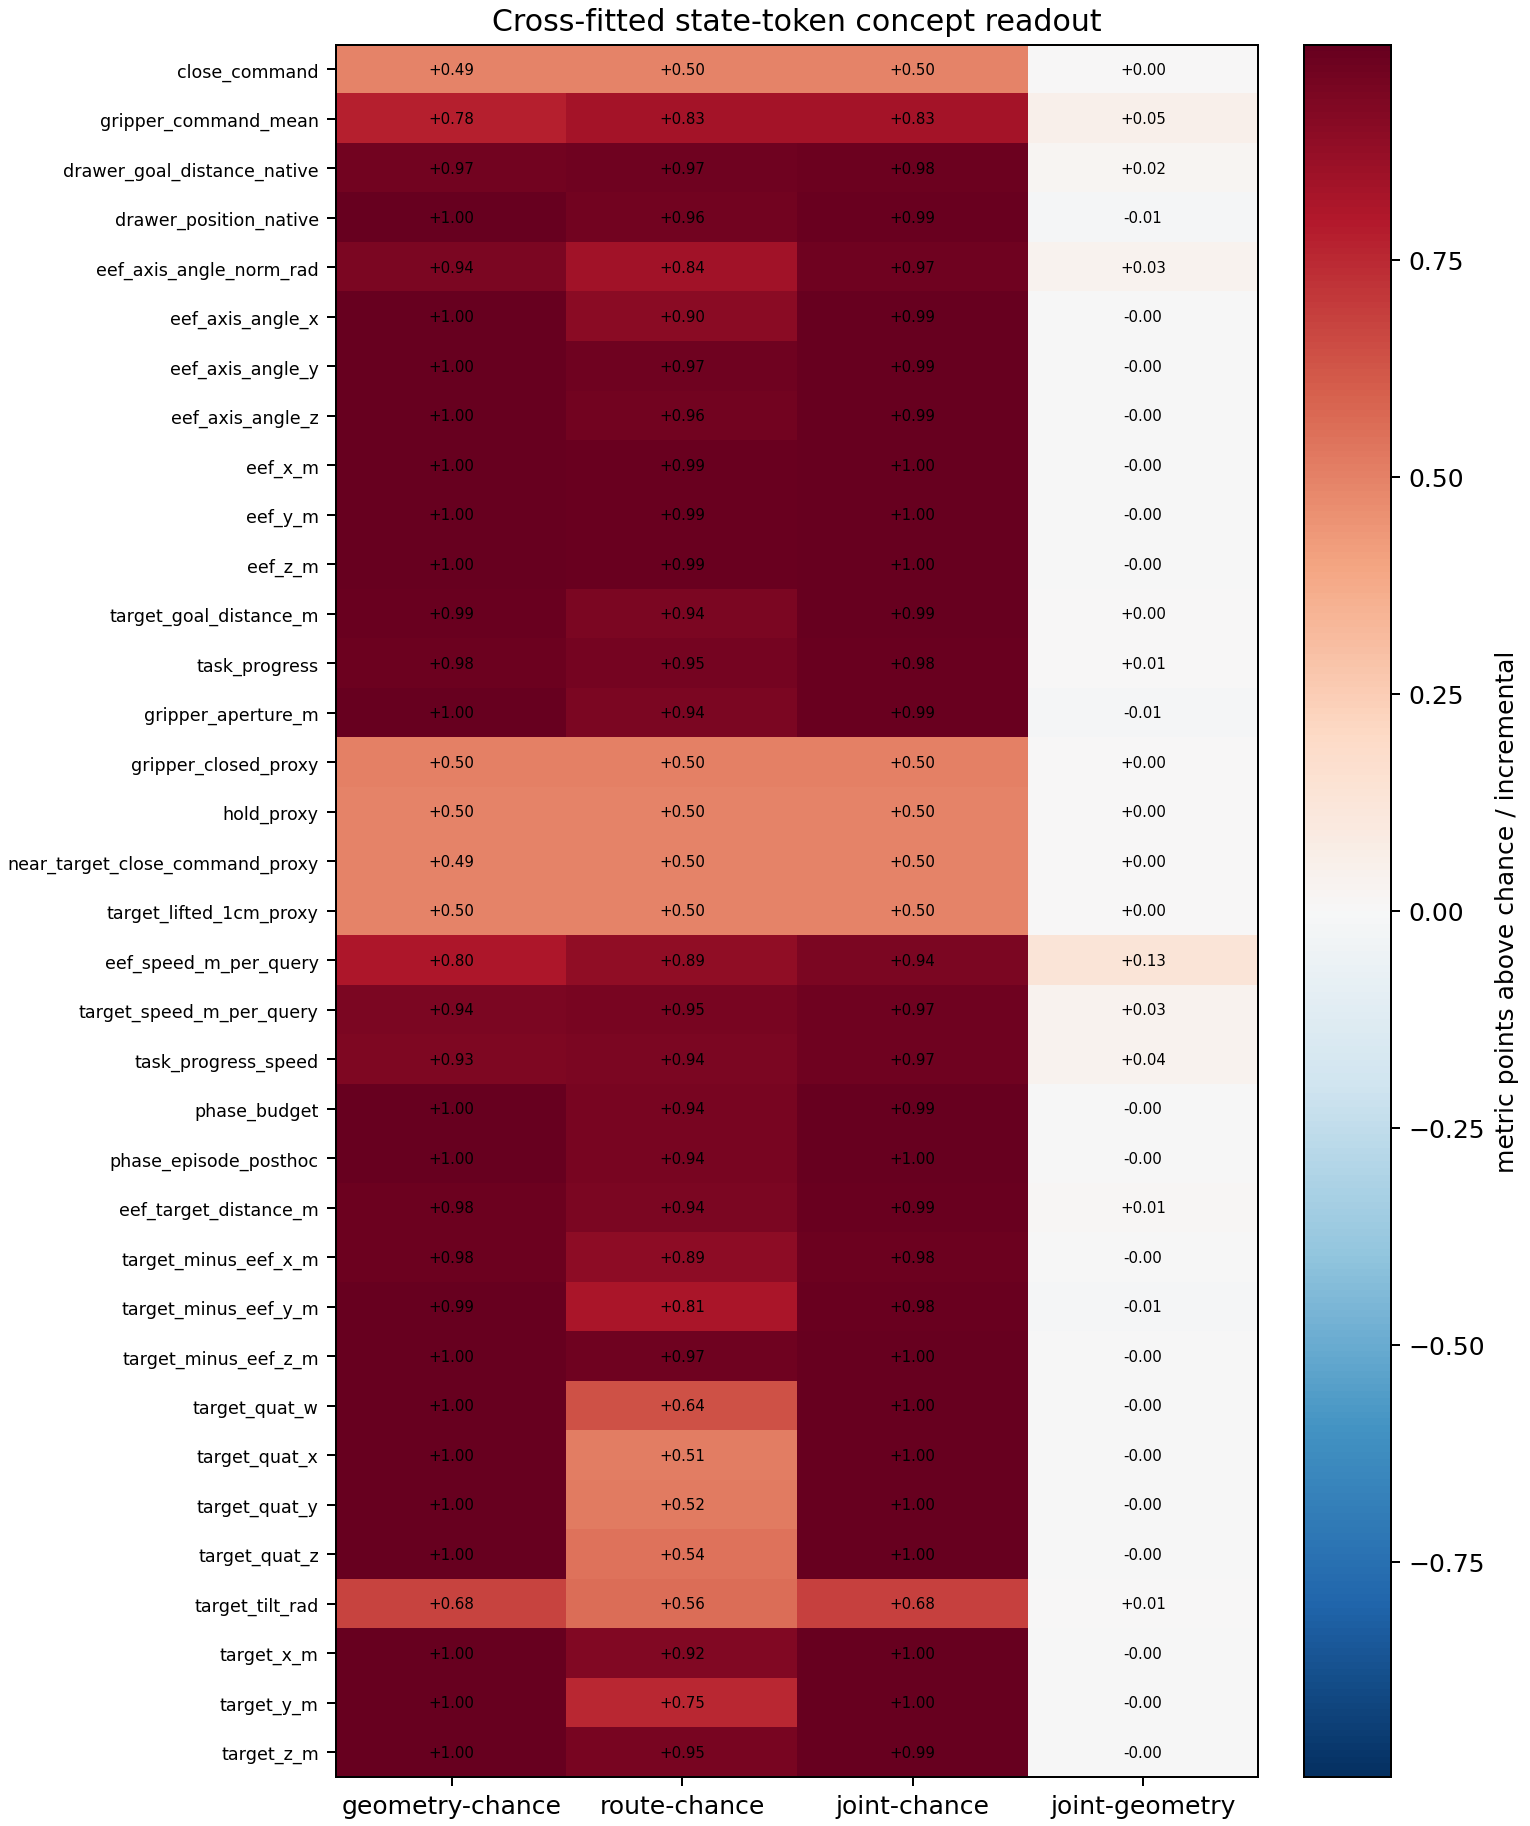

The table this chart was drawn from, first rows:
concept, kind, family, unit, tasks, valid_task_init_clusters, queries, chance, geometry, state_soft_routing, geometry_plus_state_soft, route_ci95_low, route_ci95_high, routing_minus_chance, joint_minus_geometry, joint_minus_geometry_ci95_low, joint_minus_geometry_ci95_high, mde80_joint_minus_geometry, readable_from_state_soft_routing, increment_beyond_geometry
gripper_aperture_m, continuous, gripper, m, 5, 80, 51308, 0.0, 0.9995, 0.9432, 0.9888, 0.8311, 0.9951, 0.9432, -0.01068, -0.02993, -0.001284, 0.02371, True, False
gripper_command_mean, continuous, action_command, native, 5, 80, 51308, 0.0, 0.7773, 0.8278, 0.828, 0.5164, 0.983, 0.8278, 0.05071, -0.01751, 0.1099, 0.08621, True, False
eef_x_m, continuous, eef_position, m, 5, 80, 51308, 0.0, 0.9979, 0.988, 0.9958, 0.9825, 0.9921, 0.988, -0.002126, -0.003513, -0.0008088, 0.001976, True, False
eef_y_m, continuous, eef_position, m, 5, 80, 51308, 0.0, 0.9981, 0.9852, 0.9955, 0.9801, 0.9896, 0.9852, -0.00269, -0.004278, -0.001276, 0.002311, True, False
eef_z_m, continuous, eef_position, m, 5, 80, 51308, 0.0, 0.9982, 0.9872, 0.996, 0.9792, 0.9928, 0.9872, -0.002195, -0.003175, -0.001367, 0.001297, True, False
eef_axis_angle_x, continuous, eef_orientation, rad, 5, 80, 51308, 0.0, 0.9984, 0.9012, 0.994, 0.7874, 0.978, 0.9012, -0.004353, -0.009569, -0.001153, 0.006413, True, False
eef_axis_angle_y, continuous, eef_orientation, rad, 5, 80, 51308, 0.0, 0.9972, 0.9726, 0.9943, 0.954, 0.9889, 0.9726, -0.002829, -0.005534, -0.0002636, 0.003913, True, False
eef_axis_angle_z, continuous, eef_orientation, rad, 5, 80, 51308, 0.0, 0.9988, 0.9629, 0.994, 0.9464, 0.9788, 0.9629, -0.00473, -0.007585, -0.00221, 0.003848, True, False
eef_axis_angle_norm_rad, continuous, eef_orientation, rad, 5, 80, 51308, 0.0, 0.9376, 0.8398, 0.9723, 0.6291, 0.9636, 0.8398, 0.03472, 0.02212, 0.04795, 0.01984, True, True
target_x_m, continuous, target_position, m, 4, 64, 44856, 0.0, 0.9978, 0.9241, 0.996, 0.864, 0.9714, 0.9241, -0.001832, -0.002875, -0.000726, 0.001541, True, False
target_y_m, continuous, target_position, m, 4, 64, 44856, 0.0, 0.9985, 0.751, 0.9951, 0.5451, 0.9408, 0.751, -0.003437, -0.005832, -0.001111, 0.003419, True, False
target_z_m, continuous, target_position, m, 4, 64, 44856, 0.0, 0.9973, 0.9492, 0.9949, 0.9315, 0.9665, 0.9492, -0.002375, -0.004002, -0.0009865, 0.002301, True, False
target_quat_w, continuous, target_orientation, unitless, 4, 64, 44856, 0.0, 0.9977, 0.6361, 0.9968, 0.5178, 0.7609, 0.6361, -0.0008923, -0.001415, -0.0002957, 0.000797, True, False
target_quat_x, continuous, target_orientation, unitless, 4, 64, 44856, 0.0, 0.9994, 0.5131, 0.998, 0.3529, 0.6528, 0.5131, -0.001333, -0.002458, -0.0003909, 0.001534, True, False
target_quat_y, continuous, target_orientation, unitless, 4, 64, 44856, 0.0, 0.9993, 0.5179, 0.9976, 0.1561, 0.7644, 0.5179, -0.001719, -0.003522, -0.0004283, 0.002145, True, False
target_quat_z, continuous, target_orientation, unitless, 4, 64, 44856, 0.0, 0.998, 0.5443, 0.9971, 0.3749, 0.7123, 0.5443, -0.0009431, -0.001505, -0.000368, 0.0008764, True, False
target_tilt_rad, continuous, target_orientation, rad, 4, 64, 44856, 0.0, 0.6768, 0.5596, 0.6843, 0.4228, 0.6978, 0.5596, 0.007575, -0.02544, 0.03419, 0.04288, True, False
target_minus_eef_x_m, continuous, relative_geometry, m, 4, 64, 44856, 0.0, 0.9798, 0.89, 0.9775, 0.7908, 0.9499, 0.89, -0.002232, -0.01214, 0.009523, 0.01513, True, False
target_minus_eef_y_m, continuous, relative_geometry, m, 4, 64, 44856, 0.0, 0.991, 0.8136, 0.9826, 0.645, 0.9642, 0.8136, -0.008436, -0.01393, -0.003776, 0.007683, True, False
target_minus_eef_z_m, continuous, relative_geometry, m, 4, 64, 44856, 0.0, 0.9969, 0.9734, 0.995, 0.9633, 0.9839, 0.9734, -0.001845, -0.003175, -0.000985, 0.001571, True, False
eef_target_distance_m, continuous, relative_geometry, m, 4, 64, 44856, 0.0, 0.9797, 0.9435, 0.9887, 0.8872, 0.9781, 0.9435, 0.009049, -0.003455, 0.02915, 0.02474, True, False
target_goal_distance_m, continuous, goal_progress, m, 4, 64, 44856, 0.0, 0.99, 0.9359, 0.9925, 0.8948, 0.9668, 0.9359, 0.002498, -0.0007719, 0.005972, 0.00478, True, False
drawer_position_native, continuous, drawer, native, 2, 32, 16470, 0.0, 0.9977, 0.9629, 0.9891, 0.9461, 0.9808, 0.9629, -0.008617, -0.01492, -0.004531, 0.007533, True, False
drawer_goal_distance_native, continuous, drawer, native, 2, 32, 16470, 0.0, 0.9667, 0.9698, 0.9824, 0.9555, 0.9838, 0.9698, 0.01562, -0.01124, 0.05043, 0.04866, True, False
task_progress, continuous, goal_progress, normalized, 5, 80, 51308, 0.0, 0.9769, 0.9539, 0.9846, 0.9338, 0.9745, 0.9539, 0.007678, -0.006099, 0.02993, 0.02624, True, False
task_progress_speed, continuous, motion, per_query, 5, 80, 51308, 0.0, 0.9328, 0.9373, 0.9687, 0.9185, 0.958, 0.9373, 0.03596, 0.02042, 0.05395, 0.02556, True, True
eef_speed_m_per_query, continuous, motion, m_per_query, 5, 80, 51308, 0.0, 0.8039, 0.8885, 0.9358, 0.8061, 0.9376, 0.8885, 0.1319, 0.06664, 0.2064, 0.09829, True, True
target_speed_m_per_query, continuous, motion, m_per_query, 4, 64, 44856, 0.0, 0.9369, 0.9463, 0.9686, 0.9164, 0.9678, 0.9463, 0.03162, 0.02375, 0.03977, 0.01223, True, True
phase_budget, continuous, phase, fraction, 5, 80, 51308, 0.0, 0.9973, 0.9436, 0.9927, 0.9036, 0.9747, 0.9436, -0.004559, -0.007199, -0.002299, 0.003563, True, False
phase_episode_posthoc, continuous, phase, fraction, 5, 80, 51308, 0.0, 0.9972, 0.9444, 0.9954, 0.9111, 0.9778, 0.9444, -0.001778, -0.002634, -0.000994, 0.001182, True, False
gripper_closed_proxy, binary, gripper, bool, 4, 64, 44856, 0.5, 0.9994, 0.9996, 0.9996, 0.9988, 0.9999, 0.4996, 0.0002341, -0.0002687, 0.001043, 0.0009497, True, False
close_command, binary, action_command, bool, 4, 64, 44856, 0.5, 0.9935, 0.9985, 0.9984, 0.9972, 0.9994, 0.4985, 0.004922, 0.001968, 0.008593, 0.004655, True, True
hold_proxy, binary, hold, bool, 4, 64, 44856, 0.5, 0.9959, 0.9973, 0.9979, 0.9958, 0.9986, 0.4973, 0.00203, 7.610794193416154e-05, 0.00598, 0.004295, True, True
near_target_close_command_proxy, binary, hold, bool, 4, 64, 44856, 0.5, 0.9949, 0.9981, 0.9984, 0.9963, 0.9994, 0.4981, 0.003521, 0.0007778, 0.007793, 0.005607, True, True
target_lifted_1cm_proxy, binary, hold, bool, 4, 64, 44856, 0.5, 0.9963, 0.9975, 0.9985, 0.9931, 0.9994, 0.4975, 0.002135, 0.0004005, 0.004636, 0.00299, True, True
